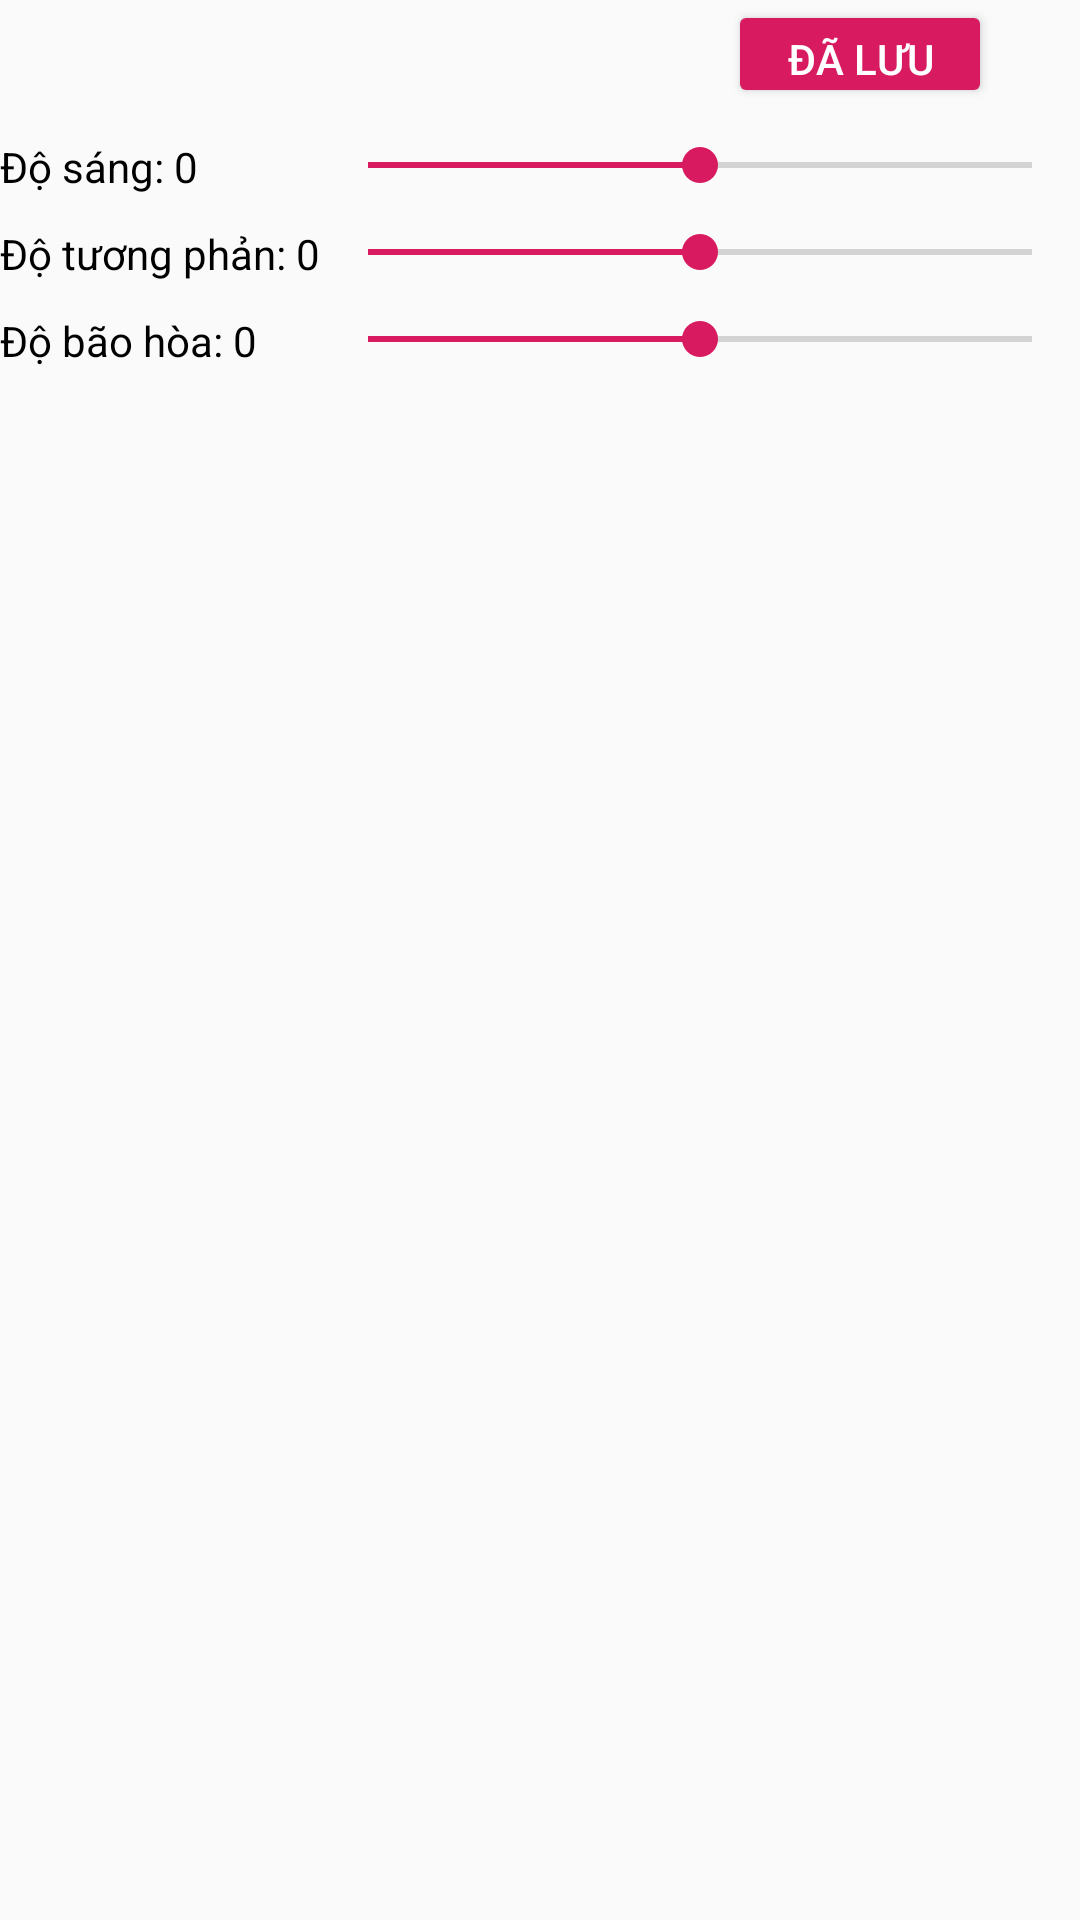

Write the Android layout XML for this screen, with the resource values it uses.
<!-- AndroidManifest.xml: application theme AppTheme -->
<!-- res/layout/fragment_adjust.xml -->
<?xml version="1.0" encoding="utf-8"?>
<TableLayout xmlns:android="http://schemas.android.com/apk/res/android"
    xmlns:tools="http://schemas.android.com/tools"
    android:layout_width="match_parent"
    android:layout_height="wrap_content"
    tools:context=".fragments.AdjustFragment">

    <TableRow
        android:layout_width="match_parent"
        android:layout_height="match_parent"
        android:gravity="right">

        <Button
            android:id="@+id/adjust_save"
            style="@style/Widget.AppCompat.Button.Colored"
            android:layout_width="wrap_content"
            android:layout_height="36dp"
            android:layout_gravity="center"
            android:layout_span="2"
            android:text="Đã lưu" />

    </TableRow>

    <TableRow
        android:layout_width="match_parent"
        android:layout_height="match_parent"
        android:paddingTop="10dp">

        <TextView
            android:id="@+id/adjust_txt1"
            android:layout_width="wrap_content"
            android:layout_height="wrap_content"
            android:text="Độ sáng: 0"
            android:textColor="#000000"
            android:textSize="14sp" />

        <SeekBar
            android:id="@+id/adjust_brightness"
            style="@style/Widget.AppCompat.SeekBar"
            android:layout_width="wrap_content"
            android:layout_height="wrap_content"
            android:layout_weight="3"
            android:max="400"
            android:progress="200" />
    </TableRow>

    <TableRow
        android:layout_width="match_parent"
        android:layout_height="match_parent"
        android:layout_marginTop="10dp">

        <TextView
            android:id="@+id/adjust_txt2"
            android:layout_width="wrap_content"
            android:layout_height="wrap_content"
            android:text="Độ tương phản: 0"
            android:textColor="#000000"
            android:textSize="14sp" />

        <SeekBar
            android:id="@+id/adjust_contrast"
            android:layout_width="wrap_content"
            android:layout_height="wrap_content"
            android:layout_weight="3"
            android:max="200"
            android:progress="100" />
    </TableRow>

    <TableRow
        android:layout_width="match_parent"
        android:layout_height="match_parent"
        android:layout_marginTop="10dp">

        <TextView
            android:id="@+id/adjust_txt3"
            android:layout_width="wrap_content"
            android:layout_height="wrap_content"
            android:text="Độ bão hòa: 0"
            android:textColor="#000000"
            android:textSize="14sp" />

        <SeekBar
            android:id="@+id/adjust_saturation"
            android:layout_width="wrap_content"
            android:layout_height="wrap_content"
            android:layout_weight="3"
            android:max="200"
            android:progress="100" />
    </TableRow>
</TableLayout>
<!-- resources referenced by this layout -->
<resources>
  <style name="AppTheme" parent="Theme.AppCompat.DayNight.NoActionBar">
          
          <item name="colorPrimary">@color/colorPrimary</item>
          <item name="colorPrimaryDark">@color/colorPrimaryDark</item>
          <item name="colorAccent">@color/colorAccent</item>
      </style>
  <color name="colorPrimary">#008577</color>
  <color name="colorPrimaryDark">#00574B</color>
  <color name="colorAccent">#D81B60</color>
</resources>
